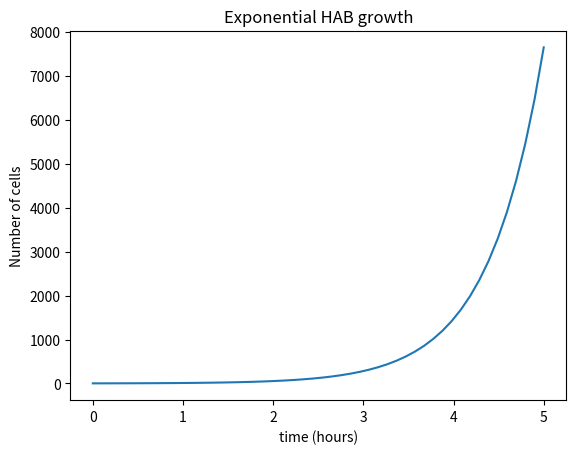

The matplotlib source for this figure:
# -*- coding: utf-8 -*-
"""
Created on Tue Feb  4 15:27:41 2020

[redacted]
"""


import matplotlib.pyplot as plt
import numpy as np
from scipy.integrate import odeint

Initial_Pop = 2 #g carbon
photosynth = 1.8 #g*cal per cm squared per hour, we only sort of trust this number
resp = 0.1 #we made this number up but it seems reasonable, also it needs to depend on temp
graze = 0.05 # g carbon
endtime = 5  #hours

time = np.linspace(0,endtime,50)

def f(X,time):
    Pop = X[0]
    dPop = Pop*(photosynth-resp-graze)
    return([dPop])

Initial_condition = 20 #g carbon

hab_solution = odeint(f, Initial_Pop, time)
EndPop = [vector[0] for vector in hab_solution]

plt.figure()
plt.plot(time,EndPop)
plt.xlabel("time (hours)")
plt.ylabel("Number of cells")
plt.title("Exponential HAB growth")